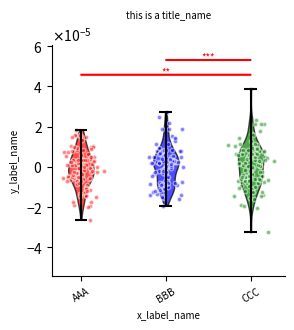

Source code (Python): (Note: this script raises an exception after producing the figure.)
from typing import Any

import matplotlib.pyplot as plt
import numpy as np
import numpy.typing as npt
from matplotlib.axes import Axes
from matplotlib.ticker import FuncFormatter, ScalarFormatter
from scipy import stats

# 类型别名
Num = int | float  # 可同时接受int和float的类型
NumArray = list[Num] | npt.NDArray[np.float64]  # 数字数组类型


def compute_summary(data: NumArray) -> tuple[float, float, float]:
    """计算均值、标准差、标准误"""
    mean = np.mean(data)
    sd = np.std(data, ddof=1)
    se = sd / np.sqrt(len(data))
    return mean, sd, se


def add_scatter(
    ax: Axes,
    x_pos: Num,
    data: NumArray,
    color: str,
    dots_size: Num = 35,
) -> None:
    """添加散点"""
    ax.scatter(
        x_pos,
        data,
        c=color,
        s=dots_size,
        edgecolors="white",
        linewidths=1,
        alpha=0.5,
    )


def set_yaxis(
    ax: Axes,
    data: NumArray,
    options: dict[str, Any] | None,
) -> None:
    """设置Y轴格式"""
    if options.get("y_lim_range"):
        ax.set_ylim(*options["y_lim_range"])
    else:
        y_min, y_max = np.min(data), np.max(data)
        y_range = y_max - y_min
        golden_ratio = 5**0.5 - 1
        ax_min = (
            0
            if options.get("ax_min_is_0")
            else y_min - (y_range / golden_ratio - y_range / 2)
        )
        ax_max = y_max + (y_range / golden_ratio - y_range / 2)
        ax.set_ylim(ax_min, ax_max)

    if options.get("y_max_tick_to_one"):
        ticks = [
            tick
            for tick in ax.get_yticks()
            if tick <= options.get("y_max_tick_to_value", 1)
        ]
        ax.set_yticks(ticks)

    if options.get("math_text", True) and (np.min(data) < 0.1 or np.max(data) > 100):
        formatter = ScalarFormatter(useMathText=True)
        formatter.set_powerlimits((-2, 2))
        ax.yaxis.set_major_formatter(formatter)

    if options.get("one_decimal_place"):
        if options.get("math_text", True):
            print("“one_decimal_place”会与“math_text”冲突，请关闭“math_text”后再开启！")
        else:
            ax.yaxis.set_major_formatter(plt.FormatStrFormatter("%.1f"))

    if options.get("percentage"):
        if options.get("math_text", True):
            print("“percentage”会与“math_text”冲突，请关闭“math_text”后再开启！")
        else:
            ax.yaxis.set_major_formatter(FuncFormatter(lambda x, pos: f"{x:.0%}"))


def perform_stat_test(
    data1: NumArray,
    data2: NumArray,
    method: str,
) -> tuple[float, float]:
    """执行统计检验"""
    if method == "ttest_ind":
        stat, p = stats.ttest_ind(data1, data2)
    elif method == "ttest_rel":
        stat, p = stats.ttest_rel(data1, data2)
    elif method == "mannwhitneyu":
        stat, p = stats.mannwhitneyu(data1, data2, alternative="two-sided")
    else:
        raise ValueError(f"未知统计方法: {method}")
    return stat, p


def annotate_significance(
    ax: Axes,
    comparisons: list[tuple[int, int, float]],
    y_base: Num,
    interval: Num,
    line_color: str,
    star_offset: Num,
    fontsize: Num,
    color: str,
) -> None:
    """添加显著性星号和连线"""
    for (i, j, pval), count in zip(comparisons, range(1, len(comparisons) + 1)):
        y = y_base + count * interval
        ax.annotate(
            "",
            xy=(i, y),
            xytext=(j, y),
            arrowprops=dict(
                edgecolor=line_color, width=0.5, headwidth=0.1, headlength=0.1
            ),
        )
        stars = "*" if pval > 0.01 else "**" if pval > 0.001 else "***"
        ax.text(
            (i + j) / 2,
            y + star_offset,
            stars,
            ha="center",
            va="center",
            color=color,
            fontsize=fontsize,
        )


def plot_one_group_bar_figure(
    data: list[NumArray],
    ax: Axes | None = None,
    labels_name: list[str] | None = None,
    width: Num = 0.5,
    colors: list[str] | None = None,
    dots_size: Num = 35,
    title_name: str = "",
    x_label_name: str = "",
    y_label_name: str = "",
    statistic: bool = False,
    test_method: str = "ttest_ind",
    p_list: list[float] | None = None,
    errorbar_type: str = "se",
    **kwargs: Any,
) -> None:
    """绘制单组柱状图

    Args:
        data: 数据列表，每个元素是一个数据组
        ax: matplotlib轴对象(可选)
        labels_name: x轴标签列表(可选)
        width: 柱状图宽度(默认0.5)
        colors: 颜色列表(可选)
        dots_size: 点图大小(默认35)
        title_name: 图表标题(默认"")
        x_label_name: x轴标签(默认"")
        y_label_name: y轴标签(默认"")
        statistic: 是否进行统计检验(默认False)
        test_method: 统计方法('ttest_ind','ttest_rel','mannwhitneyu'或'external')(默认'ttest_ind')
        p_list: 外部提供的p值列表(当test_method='external'时使用)
        errorbar_type: 误差线类型('se'或'sd')(默认'se')
        **kwargs: 其他可选参数:
            - title_fontsize: 标题字体大小
            - title_pad: 标题与图的间距
            - x_label_fontsize: x轴标签字体大小
            - y_label_fontsize: y轴标签字体大小
            - x_label_ha: x轴标签水平对齐方式
            - x_tick_fontsize: x轴刻度标签字体大小
            - x_tick_rotation: x轴刻度标签旋转角度
            - y_tick_fontsize: y轴刻度标签字体大小
            - y_tick_rotation: y轴刻度标签旋转角度
            - line_color: 显著性连线颜色
            - asterisk_fontsize: 星号字体大小
            - asterisk_color: 星号颜色
            - 以及其他y轴设置选项(参见set_yaxis函数)
    """
    if ax is None:
        ax = plt.gca()
    if labels_name is None:
        labels_name = [str(i) for i in range(len(data))]
    if colors is None:
        colors = ["gray"] * len(data)

    np.random.seed(1998)

    means, sds, ses = [], [], []
    x_positions = np.arange(len(labels_name))
    scatter_positions = []

    for i, d in enumerate(data):
        mean, sd, se = compute_summary(d)
        means.append(mean)
        sds.append(sd)
        ses.append(se)
        scatter_x = np.random.normal(i, 0.1, len(d))
        scatter_positions.append(scatter_x)

    if errorbar_type == "sd":
        error_values = sds
    elif errorbar_type == "se":
        error_values = ses

    # 绘制柱子
    ax.bar(x_positions, means, width=width, color=colors, alpha=1, edgecolor="k")
    ax.errorbar(
        x_positions,
        means,
        error_values,
        fmt="none",
        linewidth=1,
        capsize=3,
        color="black",
    )

    # 绘制散点
    for i, d in enumerate(data):
        add_scatter(ax, scatter_positions[i], d, colors[i], dots_size)

    # 美化
    ax.spines[["top", "right"]].set_visible(False)
    ax.set_title(
        title_name,
        fontsize=kwargs.get("title_fontsize", 10),
        pad=kwargs.get("title_pad", 20),
    )
    ax.set_xlabel(x_label_name, fontsize=kwargs.get("x_label_fontsize", 10))
    ax.set_ylabel(y_label_name, fontsize=kwargs.get("y_label_fontsize", 10))
    ax.set_xticks(x_positions)
    ax.set_xticklabels(
        labels_name,
        ha=kwargs.get("x_label_ha", "center"),
        rotation_mode="anchor",
        fontsize=kwargs.get("x_tick_fontsize", 10),
        rotation=kwargs.get("x_tick_rotation", 0),
    )
    ax.tick_params(
        axis="y",
        labelsize=kwargs.get("y_tick_fontsize", 10),
        rotation=kwargs.get("y_tick_rotation", 0),
    )

    all_values = np.concatenate(data)
    set_yaxis(ax, all_values, kwargs)

    # 添加统计显著性标记
    if statistic:
        comparisons = []
        idx = 0
        for i in range(len(data)):
            for j in range(i + 1, len(data)):
                if test_method == "external":
                    p = p_list[idx]
                    idx += 1
                else:
                    _, p = perform_stat_test(data[i], data[j], test_method)
                if p <= 0.05:
                    comparisons.append((i, j, p))

        y_max = ax.get_ylim()[1]
        interval = (y_max - np.max(all_values)) / (len(comparisons) + 1)
        annotate_significance(
            ax,
            comparisons,
            np.max(all_values),
            interval,
            line_color=kwargs.get("line_color", "0.5"),
            star_offset=interval / 5,
            fontsize=kwargs.get("asterisk_fontsize", 10),
            color=kwargs.get("asterisk_color", "k"),
        )


def plot_one_group_violin_figure(
    data: list[NumArray],
    ax: Axes | None = None,
    labels_name: list[str] | None = None,
    width: Num = 0.8,
    colors: list[str] | None = None,
    show_dots: bool = False,
    dots_size: Num = 35,
    title_name: str = "",
    x_label_name: str = "",
    y_label_name: str = "",
    statistic: bool = False,
    test_method: str = "ttest_ind",
    p_list: list[float] | None = None,
    show_means: bool = False,
    show_extrema: bool = True,
    **kwargs: Any,
) -> None:
    """绘制单组小提琴图

    Args:
        data: 数据列表，每个元素是一个数据组
        ax: matplotlib轴对象(可选)
        labels_name: x轴标签列表(可选)
        width: 柱状图宽度(默认0.5)
        colors: 颜色列表(可选)
        dots_size: 点图大小(默认35)
        title_name: 图表标题(默认"")
        x_label_name: x轴标签(默认"")
        y_label_name: y轴标签(默认"")
        statistic: 是否进行统计检验(默认False)
        test_method: 统计方法('ttest_ind','ttest_rel','mannwhitneyu'或'external')(默认'ttest_ind')
        p_list: 外部提供的p值列表(当test_method='external'时使用)
        errorbar_type: 误差线类型('se'或'sd')(默认'se')
        **kwargs: 其他可选参数:
            - title_fontsize: 标题字体大小
            - title_pad: 标题与图的间距
            - x_label_fontsize: x轴标签字体大小
            - y_label_fontsize: y轴标签字体大小
            - x_label_ha: x轴标签水平对齐方式
            - x_tick_fontsize: x轴刻度标签字体大小
            - x_tick_rotation: x轴刻度标签旋转角度
            - y_tick_fontsize: y轴刻度标签字体大小
            - y_tick_rotation: y轴刻度标签旋转角度
            - line_color: 显著性连线颜色
            - asterisk_fontsize: 星号字体大小
            - asterisk_color: 星号颜色
            - 以及其他y轴设置选项(参见set_yaxis函数)
    """
    ax = ax or plt.gca()
    labels_name = labels_name or [str(i) for i in range(len(data))]
    colors = colors or ["gray"] * len(data)

    np.random.seed(1998)  # 固定随机种子保证散点位置可复现

    # 绘制小提琴图
    parts = ax.violinplot(
        dataset=list(data),
        positions=np.arange(len(data)),
        widths=width,
        showmeans=show_means,
        showextrema=show_extrema,
    )

    # 设置小提琴颜色（修改默认样式）
    for pc, color in zip(parts["bodies"], colors):
        pc.set_facecolor(color)
        pc.set_edgecolor("black")
        pc.set_alpha(0.7)

    # 修改内部线条颜色
    if show_extrema:
        parts["cmins"].set_color("black")  # 最小值线
        parts["cmaxes"].set_color("black")  # 最大值线
        parts["cbars"].set_color("black")  # 中线（median）
    if show_means:
        parts["cmeans"].set_color("black")  # 均值线

    # 绘制散点（复用现有函数）
    if show_dots:
        scatter_positions = [
            np.random.normal(i, 0.1, len(d)) for i, d in enumerate(data)
        ]
        for i, d in enumerate(data):
            add_scatter(ax, scatter_positions[i], d, colors[i], dots_size)

    # 美化坐标轴（复用现有函数）
    ax.spines[["top", "right"]].set_visible(False)
    ax.set_title(title_name, fontsize=kwargs.get("title_fontsize", 10), pad=20)
    ax.set_xlabel(x_label_name, fontsize=kwargs.get("x_label_fontsize", 10))
    ax.set_ylabel(y_label_name, fontsize=kwargs.get("y_label_fontsize", 10))
    ax.set_xticks(np.arange(len(data)))
    ax.set_xticklabels(
        labels_name,
        fontsize=kwargs.get("x_tick_fontsize", 10),
        rotation=kwargs.get("x_tick_rotation", 0),
    )

    # 设置Y轴（复用现有函数）
    all_values = np.concatenate(data)
    set_yaxis(ax, all_values, kwargs)

    # 添加统计标记（复用现有函数）
    if statistic:
        comparisons = []
        idx = 0
        for i in range(len(data)):
            for j in range(i + 1, len(data)):
                if test_method == "external":
                    p = p_list[idx] if p_list else 1.0
                    idx += 1
                else:
                    _, p = perform_stat_test(data[i], data[j], test_method)
                if p <= 0.05:
                    comparisons.append((i, j, p))

        if comparisons:
            y_max = ax.get_ylim()[1]
            interval = (y_max - np.max(all_values)) / (len(comparisons) + 1)
            annotate_significance(
                ax,
                comparisons,
                np.max(all_values),
                interval,
                line_color=kwargs.get("line_color", "0.5"),
                star_offset=interval / 5,
                fontsize=kwargs.get("asterisk_fontsize", 10),
                color=kwargs.get("asterisk_color", "k"),
            )


def plot_multi_group_bar_figure(
    data: list[list[NumArray]],
    ax: plt.Axes | None = None,
    bar_width: Num = 0.2,
    bar_gap: Num = 0.1,
    bar_color: list[str] | None = None,
    errorbar_type: str = "se",
    dots_color: str = "gray",
    dots_size: int = 35,
    group_labels: list[str] | None = None,
    bar_labels: list[str] | None = None,
    title_name: str = "",
    y_label_name: str = "",
    legend_position: tuple[Num, Num] = (1.2, 1),
    statistic: bool = False,
    test_method: str = "external",
    p_list: list[list[Num]] | None = None,
    legend:  bool = True,
    **kwargs: Any,
) -> None:
    """绘制多组柱状图

    Args:
        data: 数据列表，每个元素是一个数据组列表
        ax: matplotlib轴对象(可选)
        bar_width: 柱子宽度(默认0.2)
        bar_gap: 组内柱子间距(默认0.1)
        bar_color: 颜色列表(可选)
        errorbar_type: 误差线类型('se'或'sd')(默认'se')
        dots_color: 散点颜色(默认'gray')
        dots_size: 散点大小(默认35)
        group_labels: 组标签列表(可选)
        bar_labels: 柱子标签列表(可选)
        title_name: 图表标题(默认"")
        y_label_name: y轴标签(默认"")
        legend_position: 图例位置(默认(1.2, 1))
        statistic: 是否进行统计检验(默认False)
        test_method: 统计方法('ttest_ind','ttest_rel','mannwhitneyu'或'external')(默认'external')
        p_list: 外部提供的p值列表(当test_method='external'时使用)
        **kwargs: 其他可选参数:
            - title_fontsize: 标题字体大小
            - title_pad: 标题与图的间距
            - x_tick_fontsize: x轴刻度标签字体大小
            - x_tick_rotation: x轴刻度标签旋转角度
            - y_tick_fontsize: y轴刻度标签字体大小
            - y_tick_rotation: y轴刻度标签旋转角度
            - line_color: 显著性连线颜色
            - asterisk_fontsize: 星号字体大小
            - asterisk_color: 星号颜色
            - 以及其他y轴设置选项(参见set_yaxis函数)
    """

    # 动态参数
    if ax is None:
        ax = plt.gca()
    n_groups = len(data)
    if group_labels is None:
        group_labels = [f"Group {i+1}" for i in range(n_groups)]
    # 把所有子列表展开成一个大列表
    all_values = [x for sublist1 in data for sublist2 in sublist1 for x in sublist2]

    x_positions_all = []
    for index_group, group_data in enumerate(data):
        n_bars = len(group_data)
        if bar_labels is None:
            bar_labels = [f"Bar {i+1}" for i in range(n_bars)]
        if bar_color is None:
            bar_color = ["gray"] * n_bars

        x_positions = np.arange(n_bars) * (bar_width + bar_gap) + bar_width/2 + index_group - (n_bars * bar_width + (n_bars - 1) * bar_gap)/2
        x_positions_all.append(x_positions)

        # 计算均值、标准差、标准误
        means = [compute_summary(group_data[i])[0] for i in range(n_bars)]
        sds = [compute_summary(group_data[i])[1] for i in range(n_bars)]
        ses = [compute_summary(group_data[i])[2] for i in range(n_bars)]
        if errorbar_type == "sd":
            error_values = sds
        elif errorbar_type == "se":
            error_values = ses
        # 绘制柱子
        bars = ax.bar(x_positions, means, width=bar_width, color=bar_color, alpha=1, edgecolor="k")
        ax.errorbar(
            x_positions,
            means,
            error_values,
            fmt="none",
            linewidth=1,
            capsize=3,
            color="black",
        )
        # 绘制散点
        for index_bar, dot in enumerate(group_data):
            dot_x_pos = np.random.normal(x_positions[index_bar], scale=bar_width/7, size=len(dot))
            add_scatter(ax, dot_x_pos, dot, dots_color, dots_size=dots_size)
    if legend:
        ax.legend(bars, bar_labels, bbox_to_anchor=legend_position)
    # x轴
    ax.set_xticks(np.arange(n_groups))
    ax.set_xticklabels(
        group_labels,
        fontsize=kwargs.get("x_tick_fontsize", 10),
        rotation=kwargs.get("x_tick_rotation", 0),
    )
    # 美化
    ax.spines[["top", "right"]].set_visible(False)
    ax.set_title(
        title_name,
        fontsize=kwargs.get("title_fontsize", 10),
        pad=kwargs.get("title_pad", 20),
    )
    ax.set_ylabel(y_label_name, fontsize=kwargs.get("y_label_fontsize", 10))
    set_yaxis(ax, all_values, kwargs)
    # 添加统计显著性标记
    if statistic:
        for index_group, group_data in enumerate(data):
            x_positions = x_positions_all[index_group]
            comparisons = []
            idx = 0
            for i in range(len(group_data)):
                for j in range(i + 1, len(group_data)):
                    if test_method == "external":
                        p = p_list[index_group][idx]
                        idx += 1
                    if p <= 0.05:
                        comparisons.append((x_positions[i], x_positions[j], p))
            y_max = ax.get_ylim()[1]
            interval = (y_max - np.max(all_values)) / (len(comparisons) + 1)
            annotate_significance(
                ax,
                comparisons,
                np.max(all_values),
                interval,
                line_color=kwargs.get("line_color", "0.5"),
                star_offset=interval / 5,
                fontsize=kwargs.get("asterisk_fontsize", 10),
                color=kwargs.get("asterisk_color", "k"),
            )


def main():
    """测试绘图函数的功能"""
    from pathlib import Path

    # 测试数据
    np.random.seed(42)
    data = np.array(
        [
            0.00001 * np.random.normal(0, 1, 100),
            0.00001 * np.random.normal(0, 1, 100),
            0.00001 * np.random.normal(0, 1, 100),
        ]
    )
    # 测试函数
    fig, ax = plt.subplots(1, 1, figsize=(3, 3))
    plot_one_group_violin_figure(
        data,
        ax=ax,
        labels_name=["AAA", "BBB", "CCC"],
        width=0.3,
        colors=["red", "blue", "green"],
        show_dots=True,
        dots_size=10,
        title_name="this is a title_name",
        x_label_name="x_label_name",
        y_label_name="y_label_name",
        statistic=True,
        test_method="external",
        p_list=[1, 0.01, 0.001],
        errorbar_type="sd",
        title_fontsize=7,
        title_pad=2,
        x_label_fontsize=7,
        y_label_fontsize=7,
        x_label_ha="right",
        x_tick_fontsize=7,
        x_tick_rotation=30,
        y_tick_fontsize=7,
        y_tick_rotation=30,
        line_color="red",
        asterisk_fontsize=7,
        asterisk_color="red",
    )
    # 测试输出
    save_dir = Path(__file__).parent / "tests_output"
    save_dir.mkdir(exist_ok=True)  # 自动创建这个目录（如果没有）
    save_path = save_dir / "test.png"
    fig.savefig(save_path, dpi=300, bbox_inches="tight")


if __name__ == "__main__":
    main()
